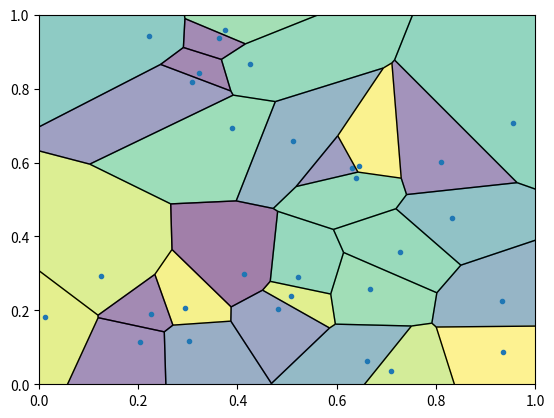

This chart was generated by the following Python code:


###############
# Authored by Weisheng Jiang
# Book 7  |  From Basic Arithmetic to Machine Learning
# Published and copyrighted by Tsinghua University Press
# Beijing, China, 2022
###############

import numpy as np
import matplotlib as mpl
import matplotlib.cm as cm
import matplotlib.pyplot as plt
from scipy.spatial import Voronoi, voronoi_plot_2d

# generate data/speed values
points = np.random.uniform(size=[30, 2])
points = np.append(points, [[999,999], [-999,999], [999,-999], [-999,-999]], axis = 0)
speed = np.random.uniform(low=0.0, high=5.0, size=50)

# generate Voronoi tessellation
vor = Voronoi(points)

# find min/max values for normalization
minima = min(speed)
maxima = max(speed)

# normalize chosen colormap
norm = mpl.colors.Normalize(vmin=minima, vmax=maxima, clip=True)
mapper = cm.ScalarMappable(norm=norm, cmap=cm.viridis)

fig, ax = plt.subplots()

# plot Voronoi diagram, and fill finite regions with color mapped from speed value
voronoi_plot_2d(vor, show_points=True, show_vertices=False, s=1)
for r in range(len(vor.point_region)):
    region = vor.regions[vor.point_region[r]]
    if not -1 in region:
        polygon = [vor.vertices[i] for i in region]
        plt.fill(*zip(*polygon), color=mapper.to_rgba(speed[r]), alpha=0.5)
ax.set_aspect('equal', 'box')
plt.xlim(0, 1)
plt.ylim(0, 1)
plt.show()
